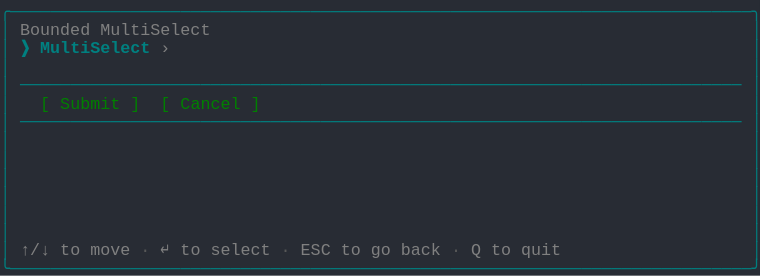
t = 0.00 s
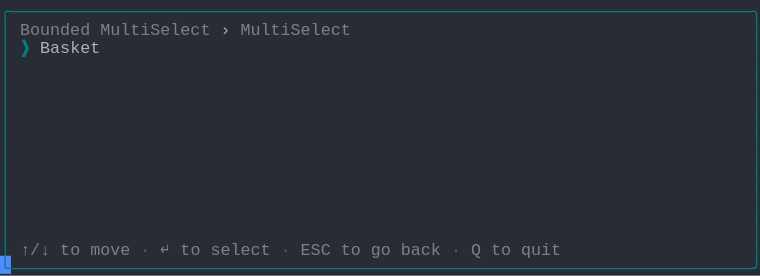
t = 1.37 s
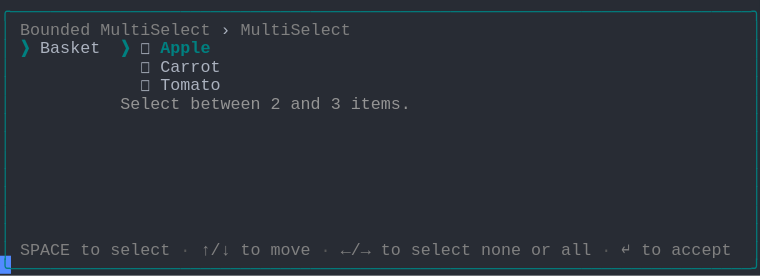
t = 2.39 s
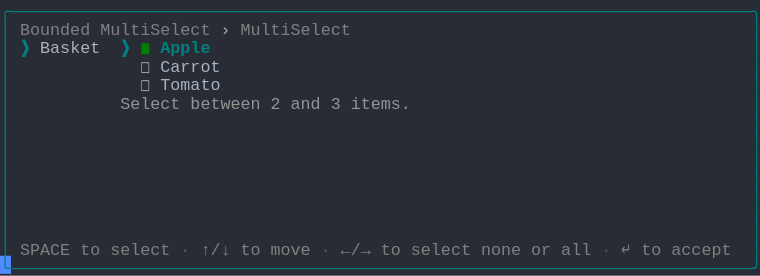
t = 3.61 s
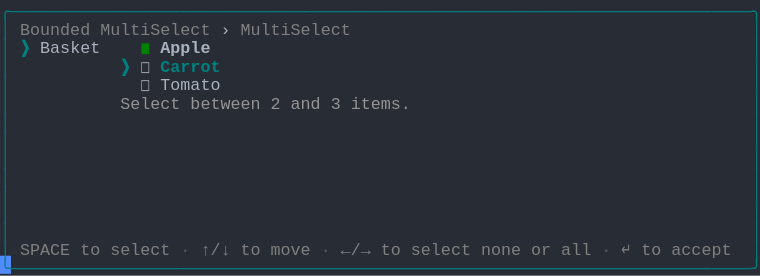
t = 4.62 s
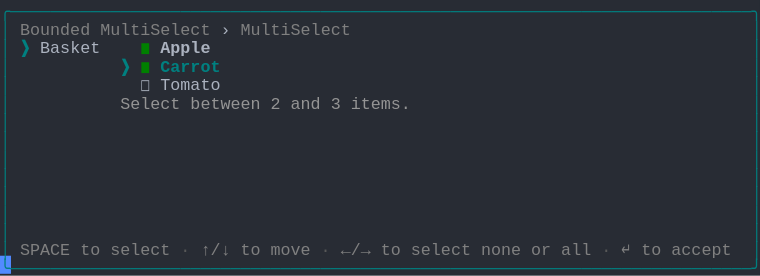
t = 6.00 s

The animated SVG that drew these frames (rendered in a browser with its animation timeline set to each time). Animation: 1 CSS @keyframes rule; one cycle of 7.38 s, repeats indefinitely.

<svg xmlns="http://www.w3.org/2000/svg" xmlns:xlink="http://www.w3.org/1999/xlink" width="760" height="275.55"><rect width="760" height="275.55" rx="0" ry="0" class="a"></rect><svg height="275.55" viewBox="0 0 76 27.555" width="760" xmlns="http://www.w3.org/2000/svg" xmlns:xlink="http://www.w3.org/1999/xlink"><style>.a{fill:rgb(40,44,52)}.b{font-family:Consolas,"Courier New",Courier,"Liberation Mono",monospace}.c{fill:rgb(0,128,128);white-space:pre}.d{fill:rgb(128,128,128);white-space:pre}.e{fill:rgb(88,88,88);white-space:pre}.f{fill:rgb(171,178,191);white-space:pre}.g{fill:rgb(148,148,148);white-space:pre}.h{fill:rgb(0,128,128);font-weight:bold;white-space:pre}.i{fill:rgb(0,128,0);white-space:pre}.j{fill:rgb(171,178,191);font-weight:bold;white-space:pre}.k{fill:transparent}.l{fill:rgb(82,139,255)}.n{animation-duration:7.375s;animation-iteration-count:infinite;animation-name:m;animation-timing-function:steps(1,end)}@keyframes m{0%{transform:translateX(-0px)}0%{transform:translateX(-76px)}18.6%{transform:translateX(-152px)}29.7%{transform:translateX(-228px)}40.7%{transform:translateX(-304px)}51.7%{transform:translateX(-380px)}62.7%{transform:translateX(-456px)}100%{transform:translateX(-532px)}}</style><g font-family="Consolas, &quot;Courier New&quot;, Courier, &quot;Liberation Mono&quot;, monospace" font-size="1.67" class="b"><defs><symbol id="1"><text x="0" y="1.67" class="c" textLength="76.152" lengthAdjust="spacingAndGlyphs">╭──────────────────────────────────────────────────────────────────────────╮</text></symbol><symbol id="2"><text x="0" y="1.67" class="c" textLength="1.002" lengthAdjust="spacingAndGlyphs">│</text><text x="75.14999999999999" y="1.67" class="c" textLength="1.002" lengthAdjust="spacingAndGlyphs">│</text></symbol><symbol id="3"><text x="0" y="1.67" class="c" textLength="1.002" lengthAdjust="spacingAndGlyphs">│</text><text x="2.004" y="1.67" class="c" textLength="72.144" lengthAdjust="spacingAndGlyphs">────────────────────────────────────────────────────────────────────────</text><text x="75.14999999999999" y="1.67" class="c" textLength="1.002" lengthAdjust="spacingAndGlyphs">│</text></symbol><symbol id="4"><text x="0" y="1.67" class="c" textLength="1.002" lengthAdjust="spacingAndGlyphs">│</text><text x="2.004" y="1.67" class="d" textLength="3.006" lengthAdjust="spacingAndGlyphs">↑/↓</text><text x="6.012" y="1.67" class="d" textLength="2.004" lengthAdjust="spacingAndGlyphs">to</text><text x="9.017999999999999" y="1.67" class="d" textLength="4.008" lengthAdjust="spacingAndGlyphs">move</text><text x="14.027999999999999" y="1.67" class="e" textLength="1.002" lengthAdjust="spacingAndGlyphs">·</text><text x="16.032" y="1.67" class="d" textLength="1.002" lengthAdjust="spacingAndGlyphs">↵</text><text x="18.035999999999998" y="1.67" class="d" textLength="2.004" lengthAdjust="spacingAndGlyphs">to</text><text x="21.041999999999998" y="1.67" class="d" textLength="6.012" lengthAdjust="spacingAndGlyphs">select</text><text x="28.055999999999997" y="1.67" class="e" textLength="1.002" lengthAdjust="spacingAndGlyphs">·</text><text x="30.059999999999995" y="1.67" class="d" textLength="3.006" lengthAdjust="spacingAndGlyphs">ESC</text><text x="34.068" y="1.67" class="d" textLength="2.004" lengthAdjust="spacingAndGlyphs">to</text><text x="37.074" y="1.67" class="d" textLength="2.004" lengthAdjust="spacingAndGlyphs">go</text><text x="40.08" y="1.67" class="d" textLength="4.008" lengthAdjust="spacingAndGlyphs">back</text><text x="45.089999999999996" y="1.67" class="e" textLength="1.002" lengthAdjust="spacingAndGlyphs">·</text><text x="47.093999999999994" y="1.67" class="d" textLength="1.002" lengthAdjust="spacingAndGlyphs">Q</text><text x="49.098" y="1.67" class="d" textLength="2.004" lengthAdjust="spacingAndGlyphs">to</text><text x="52.104" y="1.67" class="d" textLength="4.008" lengthAdjust="spacingAndGlyphs">quit</text><text x="75.14999999999999" y="1.67" class="c" textLength="1.002" lengthAdjust="spacingAndGlyphs">│</text></symbol><symbol id="5"><text x="0" y="1.67" class="c" textLength="76.152" lengthAdjust="spacingAndGlyphs">╰──────────────────────────────────────────────────────────────────────────╯</text></symbol><symbol id="6"><text x="0" y="1.67" class="c" textLength="1.002" lengthAdjust="spacingAndGlyphs">│</text><text x="2.004" y="1.67" class="d" textLength="7.014" lengthAdjust="spacingAndGlyphs">Bounded</text><text x="10.02" y="1.67" class="d" textLength="11.022" lengthAdjust="spacingAndGlyphs">MultiSelect</text><text x="22.043999999999997" y="1.67" class="f" textLength="1.002" lengthAdjust="spacingAndGlyphs">›</text><text x="24.048" y="1.67" class="d" textLength="11.022" lengthAdjust="spacingAndGlyphs">MultiSelect</text><text x="75.14999999999999" y="1.67" class="c" textLength="1.002" lengthAdjust="spacingAndGlyphs">│</text></symbol><symbol id="7"><text x="0" y="1.67" class="c" textLength="1.002" lengthAdjust="spacingAndGlyphs">│</text><text x="14.027999999999999" y="1.67" class="f" textLength="1.002" lengthAdjust="spacingAndGlyphs">◻</text><text x="16.032" y="1.67" class="f" textLength="6.012" lengthAdjust="spacingAndGlyphs">Carrot</text><text x="75.14999999999999" y="1.67" class="c" textLength="1.002" lengthAdjust="spacingAndGlyphs">│</text></symbol><symbol id="8"><text x="0" y="1.67" class="c" textLength="1.002" lengthAdjust="spacingAndGlyphs">│</text><text x="14.027999999999999" y="1.67" class="f" textLength="1.002" lengthAdjust="spacingAndGlyphs">◻</text><text x="16.032" y="1.67" class="f" textLength="6.012" lengthAdjust="spacingAndGlyphs">Tomato</text><text x="75.14999999999999" y="1.67" class="c" textLength="1.002" lengthAdjust="spacingAndGlyphs">│</text></symbol><symbol id="9"><text x="0" y="1.67" class="c" textLength="1.002" lengthAdjust="spacingAndGlyphs">│</text><text x="12.024" y="1.67" class="g" textLength="6.012" lengthAdjust="spacingAndGlyphs">Select</text><text x="19.037999999999997" y="1.67" class="g" textLength="7.014" lengthAdjust="spacingAndGlyphs">between</text><text x="27.054" y="1.67" class="g" textLength="1.002" lengthAdjust="spacingAndGlyphs">2</text><text x="29.058" y="1.67" class="g" textLength="3.006" lengthAdjust="spacingAndGlyphs">and</text><text x="33.065999999999995" y="1.67" class="g" textLength="1.002" lengthAdjust="spacingAndGlyphs">3</text><text x="35.06999999999999" y="1.67" class="g" textLength="6.012" lengthAdjust="spacingAndGlyphs">items.</text><text x="75.14999999999999" y="1.67" class="c" textLength="1.002" lengthAdjust="spacingAndGlyphs">│</text></symbol><symbol id="10"><text x="0" y="1.67" class="c" textLength="1.002" lengthAdjust="spacingAndGlyphs">│</text><text x="2.004" y="1.67" class="d" textLength="5.01" lengthAdjust="spacingAndGlyphs">SPACE</text><text x="8.016" y="1.67" class="d" textLength="2.004" lengthAdjust="spacingAndGlyphs">to</text><text x="11.021999999999998" y="1.67" class="d" textLength="6.012" lengthAdjust="spacingAndGlyphs">select</text><text x="18.035999999999998" y="1.67" class="e" textLength="1.002" lengthAdjust="spacingAndGlyphs">·</text><text x="20.04" y="1.67" class="d" textLength="3.006" lengthAdjust="spacingAndGlyphs">↑/↓</text><text x="24.048" y="1.67" class="d" textLength="2.004" lengthAdjust="spacingAndGlyphs">to</text><text x="27.054" y="1.67" class="d" textLength="4.008" lengthAdjust="spacingAndGlyphs">move</text><text x="32.064" y="1.67" class="e" textLength="1.002" lengthAdjust="spacingAndGlyphs">·</text><text x="34.068" y="1.67" class="d" textLength="3.006" lengthAdjust="spacingAndGlyphs">←/→</text><text x="38.07599999999999" y="1.67" class="d" textLength="2.004" lengthAdjust="spacingAndGlyphs">to</text><text x="41.082" y="1.67" class="d" textLength="6.012" lengthAdjust="spacingAndGlyphs">select</text><text x="48.096" y="1.67" class="d" textLength="4.008" lengthAdjust="spacingAndGlyphs">none</text><text x="53.105999999999995" y="1.67" class="d" textLength="2.004" lengthAdjust="spacingAndGlyphs">or</text><text x="56.111999999999995" y="1.67" class="d" textLength="3.006" lengthAdjust="spacingAndGlyphs">all</text><text x="60.11999999999999" y="1.67" class="e" textLength="1.002" lengthAdjust="spacingAndGlyphs">·</text><text x="62.123999999999995" y="1.67" class="d" textLength="1.002" lengthAdjust="spacingAndGlyphs">↵</text><text x="64.128" y="1.67" class="d" textLength="2.004" lengthAdjust="spacingAndGlyphs">to</text><text x="67.134" y="1.67" class="d" textLength="6.012" lengthAdjust="spacingAndGlyphs">accept</text><text x="75.14999999999999" y="1.67" class="c" textLength="1.002" lengthAdjust="spacingAndGlyphs">│</text></symbol><symbol id="11"><text x="0" y="1.67" class="c" textLength="1.002" lengthAdjust="spacingAndGlyphs">│</text><text x="2.004" y="1.67" class="h" textLength="1.002" lengthAdjust="spacingAndGlyphs">❯</text><text x="4.008" y="1.67" class="f" textLength="6.012" lengthAdjust="spacingAndGlyphs">Basket</text><text x="14.027999999999999" y="1.67" class="i" textLength="1.002" lengthAdjust="spacingAndGlyphs">◼</text><text x="16.032" y="1.67" class="j" textLength="5.01" lengthAdjust="spacingAndGlyphs">Apple</text><text x="75.14999999999999" y="1.67" class="c" textLength="1.002" lengthAdjust="spacingAndGlyphs">│</text></symbol><symbol id="12"><text x="0" y="1.67" class="c" textLength="1.002" lengthAdjust="spacingAndGlyphs">│</text><text x="12.024" y="1.67" class="h" textLength="1.002" lengthAdjust="spacingAndGlyphs">❯</text><text x="14.027999999999999" y="1.67" class="i" textLength="1.002" lengthAdjust="spacingAndGlyphs">◼</text><text x="16.032" y="1.67" class="h" textLength="6.012" lengthAdjust="spacingAndGlyphs">Carrot</text><text x="75.14999999999999" y="1.67" class="c" textLength="1.002" lengthAdjust="spacingAndGlyphs">│</text></symbol><symbol id="a"><rect height="15" width="76" x="0" y="0" class="k"></rect></symbol><symbol id="b"><rect height="1.837" width="1.1022" class="l"></rect></symbol></defs><rect height="27.555" width="76" class="a"></rect><g class="n"><svg x="0" y="0" width="608"><svg x="0"><use xlink:href="#a"></use><use xlink:href="#b" x="-0.0040000000000000036" y="0"></use></svg><svg x="76"><use xlink:href="#a"></use><use xlink:href="#b" x="75.996" y="25.543"></use><use xlink:href="#1" y="0"></use><text x="0" y="3.5069999999999997" class="c" textLength="1.002" lengthAdjust="spacingAndGlyphs">│</text><text x="2.004" y="3.5069999999999997" class="d" textLength="7.014" lengthAdjust="spacingAndGlyphs">Bounded</text><text x="10.02" y="3.5069999999999997" class="d" textLength="11.022" lengthAdjust="spacingAndGlyphs">MultiSelect</text><text x="75.14999999999999" y="3.5069999999999997" class="c" textLength="1.002" lengthAdjust="spacingAndGlyphs">│</text><text x="0" y="5.343999999999999" class="c" textLength="1.002" lengthAdjust="spacingAndGlyphs">│</text><text x="2.004" y="5.343999999999999" class="h" textLength="1.002" lengthAdjust="spacingAndGlyphs">❯</text><text x="4.008" y="5.343999999999999" class="h" textLength="11.022" lengthAdjust="spacingAndGlyphs">MultiSelect</text><text x="16.032" y="5.343999999999999" class="d" textLength="1.002" lengthAdjust="spacingAndGlyphs">›</text><text x="75.14999999999999" y="5.343999999999999" class="c" textLength="1.002" lengthAdjust="spacingAndGlyphs">│</text><use xlink:href="#2" y="5.511"></use><use xlink:href="#3" y="7.348"></use><text x="0" y="10.855" class="c" textLength="1.002" lengthAdjust="spacingAndGlyphs">│</text><text x="4.008" y="10.855" class="i" textLength="1.002" lengthAdjust="spacingAndGlyphs">[</text><text x="6.012" y="10.855" class="i" textLength="6.012" lengthAdjust="spacingAndGlyphs">Submit</text><text x="13.026" y="10.855" class="i" textLength="1.002" lengthAdjust="spacingAndGlyphs">]</text><text x="16.032" y="10.855" class="i" textLength="1.002" lengthAdjust="spacingAndGlyphs">[</text><text x="18.035999999999998" y="10.855" class="i" textLength="6.012" lengthAdjust="spacingAndGlyphs">Cancel</text><text x="25.05" y="10.855" class="i" textLength="1.002" lengthAdjust="spacingAndGlyphs">]</text><text x="75.14999999999999" y="10.855" class="c" textLength="1.002" lengthAdjust="spacingAndGlyphs">│</text><use xlink:href="#3" y="11.022"></use><use xlink:href="#2" y="12.859"></use><use xlink:href="#2" y="14.696"></use><use xlink:href="#2" y="16.533"></use><use xlink:href="#2" y="18.37"></use><use xlink:href="#2" y="20.206999999999997"></use><use xlink:href="#2" y="22.044"></use><use xlink:href="#4" y="23.881000000000004"></use><use xlink:href="#5" y="25.718"></use></svg><svg x="152"><use xlink:href="#a"></use><use xlink:href="#b" x="75.996" y="25.543"></use><use xlink:href="#1" y="0"></use><use xlink:href="#6" y="1.837"></use><text x="0" y="5.343999999999999" class="c" textLength="1.002" lengthAdjust="spacingAndGlyphs">│</text><text x="2.004" y="5.343999999999999" class="h" textLength="1.002" lengthAdjust="spacingAndGlyphs">❯</text><text x="4.008" y="5.343999999999999" class="f" textLength="6.012" lengthAdjust="spacingAndGlyphs">Basket</text><text x="75.14999999999999" y="5.343999999999999" class="c" textLength="1.002" lengthAdjust="spacingAndGlyphs">│</text><use xlink:href="#2" y="5.511"></use><use xlink:href="#2" y="7.348"></use><use xlink:href="#2" y="9.185"></use><use xlink:href="#2" y="11.022"></use><use xlink:href="#2" y="12.859"></use><use xlink:href="#2" y="14.696"></use><use xlink:href="#2" y="16.533"></use><use xlink:href="#2" y="18.37"></use><use xlink:href="#2" y="20.206999999999997"></use><use xlink:href="#2" y="22.044"></use><use xlink:href="#4" y="23.881000000000004"></use><use xlink:href="#5" y="25.718"></use></svg><svg x="228"><use xlink:href="#a"></use><use xlink:href="#b" x="75.996" y="25.543"></use><use xlink:href="#1" y="0"></use><use xlink:href="#6" y="1.837"></use><text x="0" y="5.343999999999999" class="c" textLength="1.002" lengthAdjust="spacingAndGlyphs">│</text><text x="2.004" y="5.343999999999999" class="h" textLength="1.002" lengthAdjust="spacingAndGlyphs">❯</text><text x="4.008" y="5.343999999999999" class="f" textLength="6.012" lengthAdjust="spacingAndGlyphs">Basket</text><text x="12.024" y="5.343999999999999" class="h" textLength="1.002" lengthAdjust="spacingAndGlyphs">❯</text><text x="14.027999999999999" y="5.343999999999999" class="f" textLength="1.002" lengthAdjust="spacingAndGlyphs">◻</text><text x="16.032" y="5.343999999999999" class="h" textLength="5.01" lengthAdjust="spacingAndGlyphs">Apple</text><text x="75.14999999999999" y="5.343999999999999" class="c" textLength="1.002" lengthAdjust="spacingAndGlyphs">│</text><use xlink:href="#7" y="5.511"></use><use xlink:href="#8" y="7.348"></use><use xlink:href="#9" y="9.185"></use><use xlink:href="#2" y="11.022"></use><use xlink:href="#2" y="12.859"></use><use xlink:href="#2" y="14.696"></use><use xlink:href="#2" y="16.533"></use><use xlink:href="#2" y="18.37"></use><use xlink:href="#2" y="20.206999999999997"></use><use xlink:href="#2" y="22.044"></use><use xlink:href="#10" y="23.881000000000004"></use><use xlink:href="#5" y="25.718"></use></svg><svg x="304"><use xlink:href="#a"></use><use xlink:href="#b" x="75.996" y="25.543"></use><use xlink:href="#1" y="0"></use><use xlink:href="#6" y="1.837"></use><text x="0" y="5.343999999999999" class="c" textLength="1.002" lengthAdjust="spacingAndGlyphs">│</text><text x="2.004" y="5.343999999999999" class="h" textLength="1.002" lengthAdjust="spacingAndGlyphs">❯</text><text x="4.008" y="5.343999999999999" class="f" textLength="6.012" lengthAdjust="spacingAndGlyphs">Basket</text><text x="12.024" y="5.343999999999999" class="h" textLength="1.002" lengthAdjust="spacingAndGlyphs">❯</text><text x="14.027999999999999" y="5.343999999999999" class="i" textLength="1.002" lengthAdjust="spacingAndGlyphs">◼</text><text x="16.032" y="5.343999999999999" class="h" textLength="5.01" lengthAdjust="spacingAndGlyphs">Apple</text><text x="75.14999999999999" y="5.343999999999999" class="c" textLength="1.002" lengthAdjust="spacingAndGlyphs">│</text><use xlink:href="#7" y="5.511"></use><use xlink:href="#8" y="7.348"></use><use xlink:href="#9" y="9.185"></use><use xlink:href="#2" y="11.022"></use><use xlink:href="#2" y="12.859"></use><use xlink:href="#2" y="14.696"></use><use xlink:href="#2" y="16.533"></use><use xlink:href="#2" y="18.37"></use><use xlink:href="#2" y="20.206999999999997"></use><use xlink:href="#2" y="22.044"></use><use xlink:href="#10" y="23.881000000000004"></use><use xlink:href="#5" y="25.718"></use></svg><svg x="380"><use xlink:href="#a"></use><use xlink:href="#b" x="75.996" y="25.543"></use><use xlink:href="#1" y="0"></use><use xlink:href="#6" y="1.837"></use><use xlink:href="#11" y="3.674"></use><text x="0" y="7.181" class="c" textLength="1.002" lengthAdjust="spacingAndGlyphs">│</text><text x="12.024" y="7.181" class="h" textLength="1.002" lengthAdjust="spacingAndGlyphs">❯</text><text x="14.027999999999999" y="7.181" class="f" textLength="1.002" lengthAdjust="spacingAndGlyphs">◻</text><text x="16.032" y="7.181" class="h" textLength="6.012" lengthAdjust="spacingAndGlyphs">Carrot</text><text x="75.14999999999999" y="7.181" class="c" textLength="1.002" lengthAdjust="spacingAndGlyphs">│</text><use xlink:href="#8" y="7.348"></use><use xlink:href="#9" y="9.185"></use><use xlink:href="#2" y="11.022"></use><use xlink:href="#2" y="12.859"></use><use xlink:href="#2" y="14.696"></use><use xlink:href="#2" y="16.533"></use><use xlink:href="#2" y="18.37"></use><use xlink:href="#2" y="20.206999999999997"></use><use xlink:href="#2" y="22.044"></use><use xlink:href="#10" y="23.881000000000004"></use><use xlink:href="#5" y="25.718"></use></svg><svg x="456"><use xlink:href="#a"></use><use xlink:href="#b" x="75.996" y="25.543"></use><use xlink:href="#1" y="0"></use><use xlink:href="#6" y="1.837"></use><use xlink:href="#11" y="3.674"></use><use xlink:href="#12" y="5.511"></use><use xlink:href="#8" y="7.348"></use><use xlink:href="#9" y="9.185"></use><use xlink:href="#2" y="11.022"></use><use xlink:href="#2" y="12.859"></use><use xlink:href="#2" y="14.696"></use><use xlink:href="#2" y="16.533"></use><use xlink:href="#2" y="18.37"></use><use xlink:href="#2" y="20.206999999999997"></use><use xlink:href="#2" y="22.044"></use><use xlink:href="#10" y="23.881000000000004"></use><use xlink:href="#5" y="25.718"></use></svg><svg x="532"><use xlink:href="#a"></use><use xlink:href="#b" x="0.996" y="25.543"></use><use xlink:href="#6" y="0"></use><use xlink:href="#11" y="1.837"></use><use xlink:href="#12" y="3.674"></use><use xlink:href="#8" y="5.511"></use><use xlink:href="#9" y="7.348"></use><use xlink:href="#2" y="9.185"></use><use xlink:href="#2" y="11.022"></use><use xlink:href="#2" y="12.859"></use><use xlink:href="#2" y="14.696"></use><use xlink:href="#2" y="16.533"></use><use xlink:href="#2" y="18.37"></use><use xlink:href="#2" y="20.206999999999997"></use><use xlink:href="#10" y="22.044"></use><use xlink:href="#5" y="23.881000000000004"></use></svg></svg></g></g></svg></svg>
